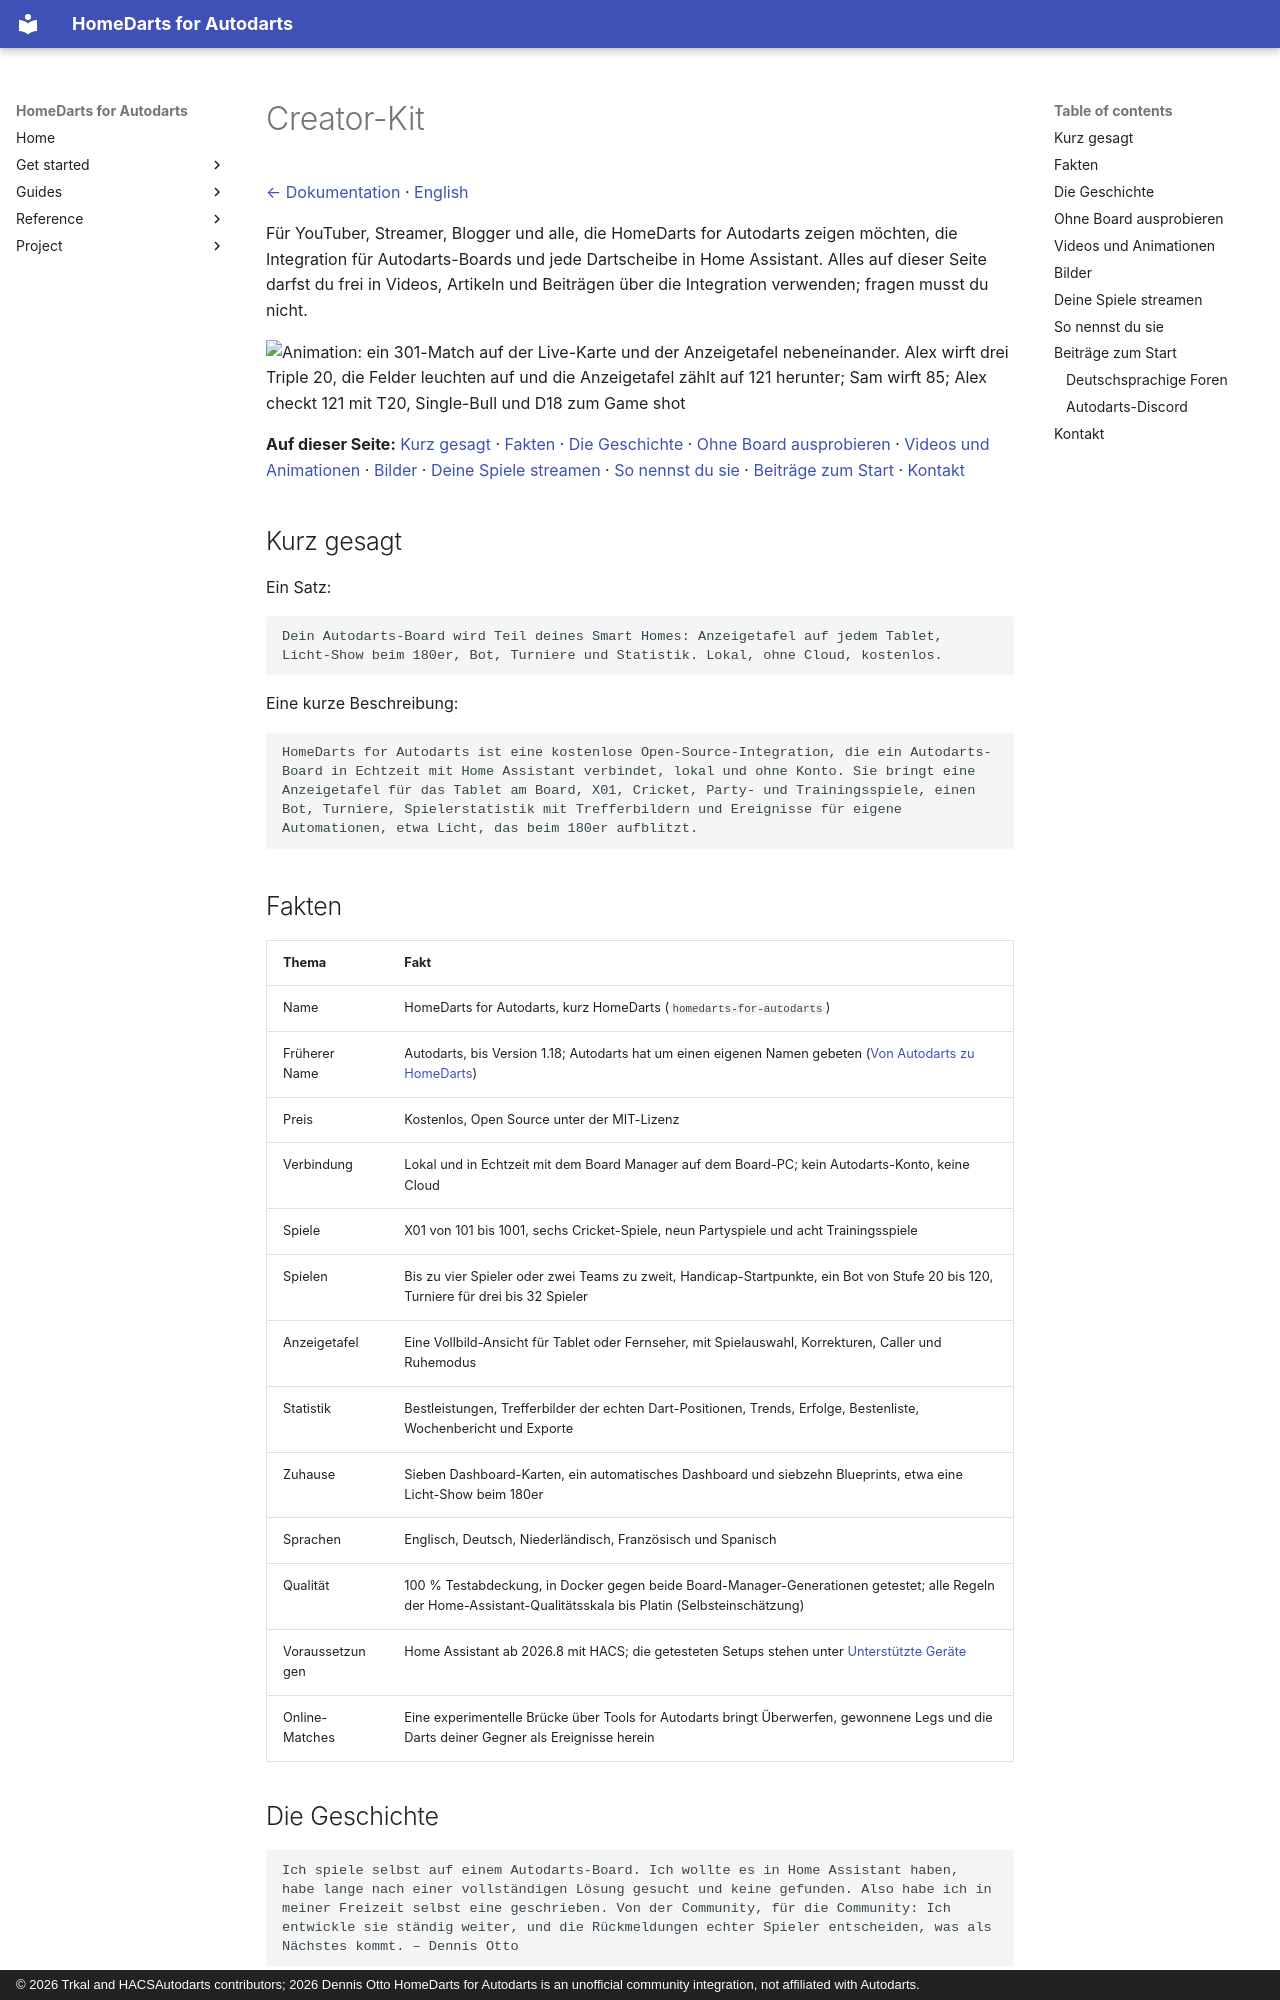

repository: Dennis-Otto/homedarts-for-autodarts · page: creator-kit.de/index.html · generator: mkdocs · copyright: © 2026 Trkal and HACSAutodarts contributors; 2026 Dennis Otto HomeDarts for Autodarts is an unofficial community integration, not affiliated with Autodarts.

---
description: "Fakten, die Geschichte, Bilder und Videos von HomeDarts for Autodarts, frei nutzbar für YouTuber, Streamer und Blogger."
---

# Creator-Kit

[← Dokumentation](README.de.md) · [English](creator-kit.md)

Für YouTuber, Streamer, Blogger und alle, die HomeDarts for Autodarts zeigen möchten, die Integration für Autodarts-Boards und jede Dartscheibe in Home Assistant. Alles auf dieser Seite darfst du frei in Videos, Artikeln und Beiträgen über die Integration verwenden; fragen musst du nicht.

<img src="images/de/hero.webp" alt="Animation: ein 301-Match auf der Live-Karte und der Anzeigetafel nebeneinander. Alex wirft drei Triple 20, die Felder leuchten auf und die Anzeigetafel zählt auf 121 herunter; Sam wirft 85; Alex checkt 121 mit T20, Single-Bull und D18 zum Game shot" width="760">

**Auf dieser Seite:** [Kurz gesagt](#kurz-gesagt) · [Fakten](#fakten) · [Die Geschichte](#die-geschichte) · [Ohne Board ausprobieren](#ohne-board-ausprobieren) · [Videos und Animationen](#videos-und-animationen) · [Bilder](#bilder) · [Deine Spiele streamen](#deine-spiele-streamen) · [So nennst du sie](#so-nennst-du-sie) · [Beiträge zum Start](#beiträge-zum-start) · [Kontakt](#kontakt)

## Kurz gesagt

Ein Satz:

```text
Dein Autodarts-Board wird Teil deines Smart Homes: Anzeigetafel auf jedem Tablet, Licht-Show beim 180er, Bot, Turniere und Statistik. Lokal, ohne Cloud, kostenlos.
```

Eine kurze Beschreibung:

```text
HomeDarts for Autodarts ist eine kostenlose Open-Source-Integration, die ein Autodarts-Board in Echtzeit mit Home Assistant verbindet, lokal und ohne Konto. Sie bringt eine Anzeigetafel für das Tablet am Board, X01, Cricket, Party- und Trainingsspiele, einen Bot, Turniere, Spielerstatistik mit Trefferbildern und Ereignisse für eigene Automationen, etwa Licht, das beim 180er aufblitzt.
```

## Fakten

| Thema | Fakt |
| --- | --- |
| Name | HomeDarts for Autodarts, kurz HomeDarts (`homedarts-for-autodarts`) |
| Früherer Name | Autodarts, bis Version 1.18; Autodarts hat um einen eigenen Namen gebeten ([Von Autodarts zu HomeDarts](new-name.de.md)) |
| Preis | Kostenlos, Open Source unter der MIT-Lizenz |
| Verbindung | Lokal und in Echtzeit mit dem Board Manager auf dem Board-PC; kein Autodarts-Konto, keine Cloud |
| Spiele | X01 von 101 bis 1001, sechs Cricket-Spiele, neun Partyspiele und acht Trainingsspiele |
| Spielen | Bis zu vier Spieler oder zwei Teams zu zweit, Handicap-Startpunkte, ein Bot von Stufe 20 bis 120, Turniere für drei bis 32 Spieler |
| Anzeigetafel | Eine Vollbild-Ansicht für Tablet oder Fernseher, mit Spielauswahl, Korrekturen, Caller und Ruhemodus |
| Statistik | Bestleistungen, Trefferbilder der echten Dart-Positionen, Trends, Erfolge, Bestenliste, Wochenbericht und Exporte |
| Zuhause | Sieben Dashboard-Karten, ein automatisches Dashboard und siebzehn Blueprints, etwa eine Licht-Show beim 180er |
| Sprachen | Englisch, Deutsch, Niederländisch, Französisch und Spanisch |
| Qualität | 100 % Testabdeckung, in Docker gegen beide Board-Manager-Generationen getestet; alle Regeln der Home-Assistant-Qualitätsskala bis Platin (Selbsteinschätzung) |
| Voraussetzungen | Home Assistant ab 2026.8 mit HACS; die getesteten Setups stehen unter [Unterstützte Geräte](README.de.md#unterstützte-geräte) |
| Online-Matches | Eine experimentelle Brücke über Tools for Autodarts bringt Überwerfen, gewonnene Legs und die Darts deiner Gegner als Ereignisse herein |

## Die Geschichte

```text
Ich spiele selbst auf einem Autodarts-Board. Ich wollte es in Home Assistant haben, habe lange nach einer vollständigen Lösung gesucht und keine gefunden. Also habe ich in meiner Freizeit selbst eine geschrieben. Von der Community, für die Community: Ich entwickle sie ständig weiter, und die Rückmeldungen echter Spieler entscheiden, was als Nächstes kommt. – Dennis Otto
```
